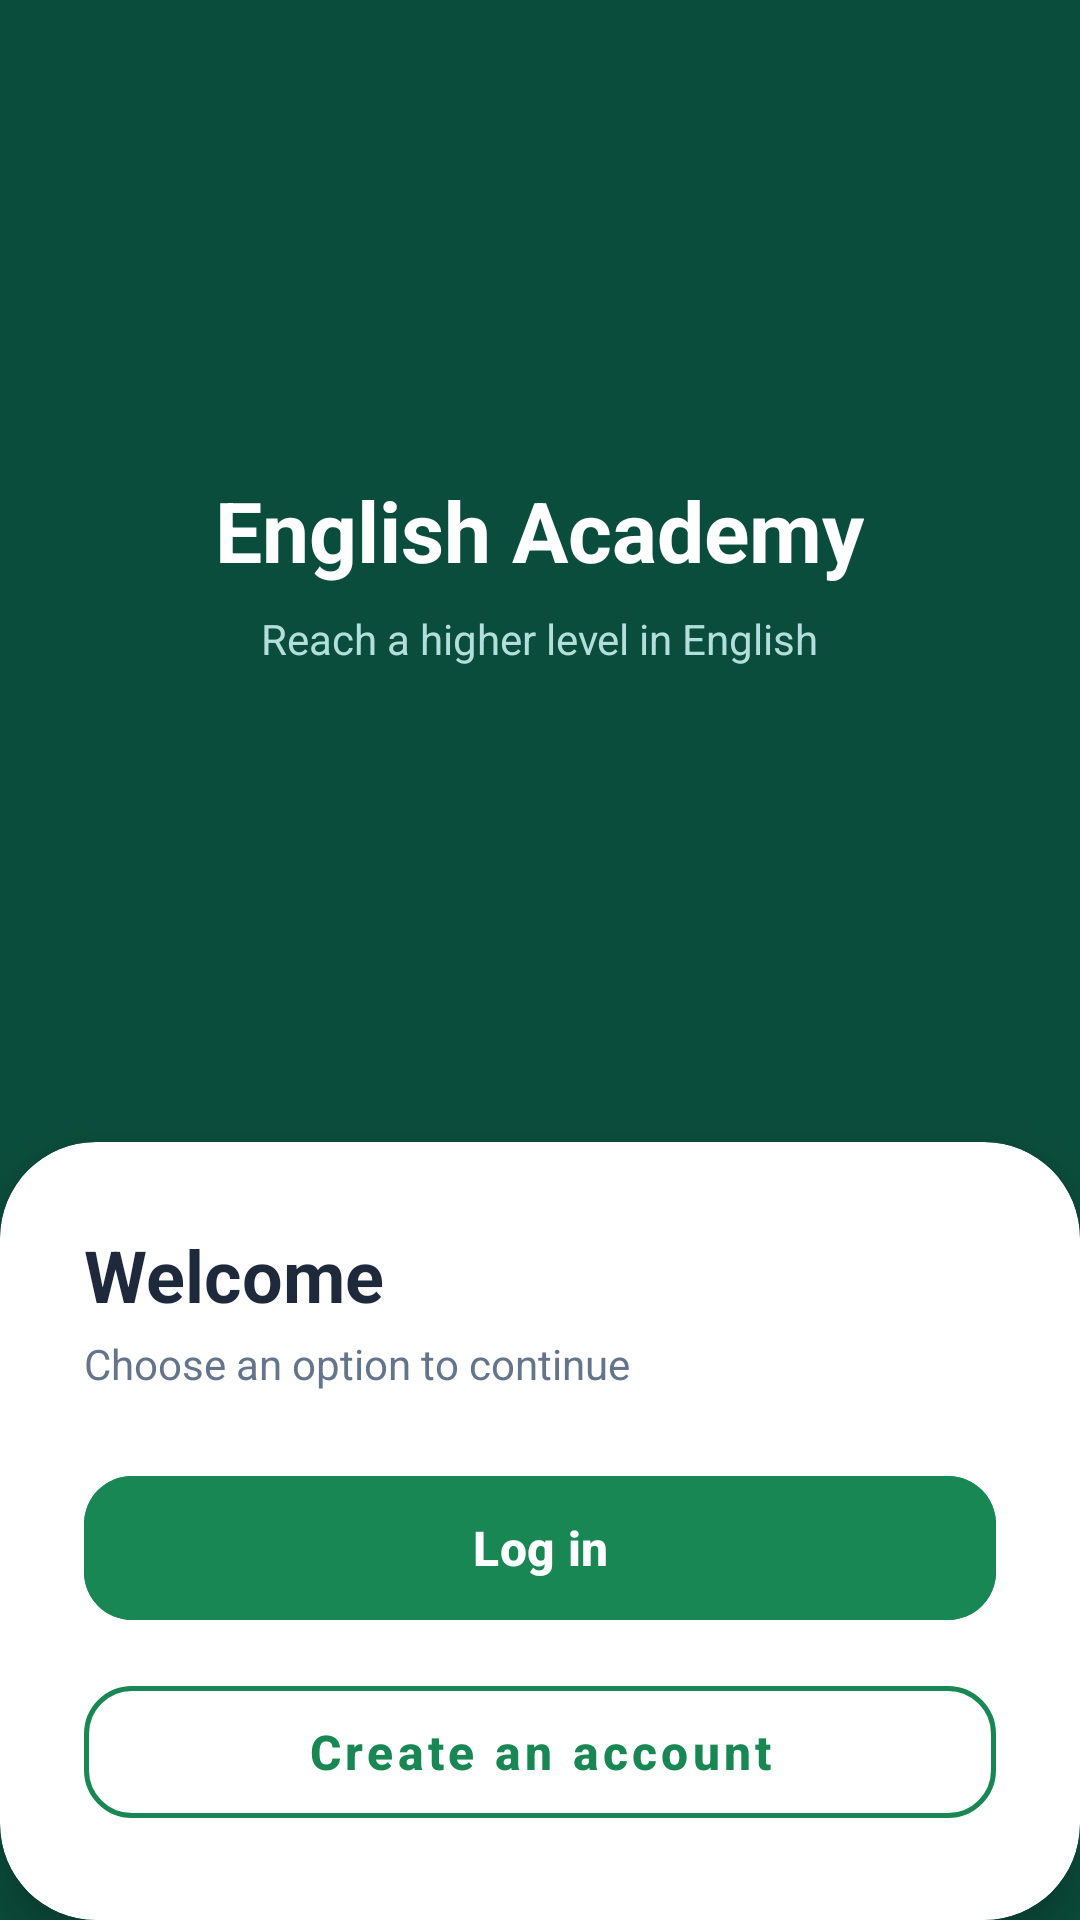

Here is an Android app screen rendered from its layout file. Give the layout XML and the strings, colors and styles it references.
<!-- AndroidManifest.xml: application theme Theme.Ingles_app -->
<!-- res/layout/activity_welcome.xml -->
<?xml version="1.0" encoding="utf-8"?>
<androidx.constraintlayout.widget.ConstraintLayout
    xmlns:android="http://schemas.android.com/apk/res/android"
    xmlns:app="http://schemas.android.com/apk/res-auto"
    android:id="@+id/main"
    android:layout_width="match_parent"
    android:layout_height="match_parent"
    android:background="@color/primary_dark_green">

    
    <LinearLayout
        android:id="@+id/headerArea"
        android:layout_width="match_parent"
        android:layout_height="0dp"
        android:gravity="center"
        android:orientation="vertical"
        android:padding="24dp"
        app:layout_constraintBottom_toTopOf="@id/sheetCard"
        app:layout_constraintTop_toTopOf="parent">

        <TextView
            android:layout_width="wrap_content"
            android:layout_height="wrap_content"
            android:text="English Academy"
            android:textColor="@color/white"
            android:textSize="28sp"
            android:textStyle="bold" />

        <TextView
            android:layout_width="wrap_content"
            android:layout_height="wrap_content"
            android:layout_marginTop="8dp"
            android:text="Reach a higher level in English"
            android:textColor="#B2DFDB"
            android:textSize="14sp" />
    </LinearLayout>

    
    <androidx.cardview.widget.CardView
        android:id="@+id/sheetCard"
        android:layout_width="match_parent"
        android:layout_height="wrap_content"
        app:cardBackgroundColor="@color/white"
        app:cardCornerRadius="32dp"
        app:cardElevation="10dp"
        app:layout_constraintBottom_toBottomOf="parent">

        <LinearLayout
            android:layout_width="match_parent"
            android:layout_height="wrap_content"
            android:orientation="vertical"
            android:padding="28dp">

            <TextView
                android:layout_width="wrap_content"
                android:layout_height="wrap_content"
                android:text="Welcome"
                android:textColor="@color/text_title"
                android:textSize="24sp"
                android:textStyle="bold" />

            <TextView
                android:layout_width="wrap_content"
                android:layout_height="wrap_content"
                android:layout_marginTop="4dp"
                android:layout_marginBottom="24dp"
                android:text="Choose an option to continue"
                android:textColor="@color/text_secondary"
                android:textSize="14sp" />

            
            <com.google.android.material.button.MaterialButton
                android:id="@+id/btnGoLogin"
                android:layout_width="match_parent"
                android:layout_height="56dp"
                android:backgroundTint="@color/primary_green"
                android:text="Log in"
                android:textAllCaps="false"
                android:textSize="16sp"
                android:textStyle="bold"
                app:cornerRadius="16dp" />

            
            <com.google.android.material.button.MaterialButton
                android:id="@+id/btnGoRegister"
                style="@style/Widget.MaterialComponents.Button.OutlinedButton"
                android:layout_width="match_parent"
                android:layout_height="56dp"
                android:layout_marginTop="12dp"
                android:text="Create an account"
                android:textAllCaps="false"
                android:textColor="@color/primary_green"
                android:textSize="16sp"
                android:textStyle="bold"
                app:cornerRadius="16dp"
                app:strokeColor="@color/primary_green"
                app:strokeWidth="1.5dp" />
        </LinearLayout>
    </androidx.cardview.widget.CardView>

</androidx.constraintlayout.widget.ConstraintLayout>
<!-- resources referenced by this layout -->
<resources>
  <color name="primary_dark_green">#0B4D3C</color>
  <color name="primary_green">#198754</color>
  <color name="text_secondary">#64748B</color>
  <color name="text_title">#1E293B</color>
  <color name="white">#FFFFFFFF</color>
  <style name="Theme.Ingles_app" parent="Base.Theme.Ingles_app" />
  <style name="Base.Theme.Ingles_app" parent="Theme.Material3.DayNight.NoActionBar">
          
          
      </style>
</resources>
